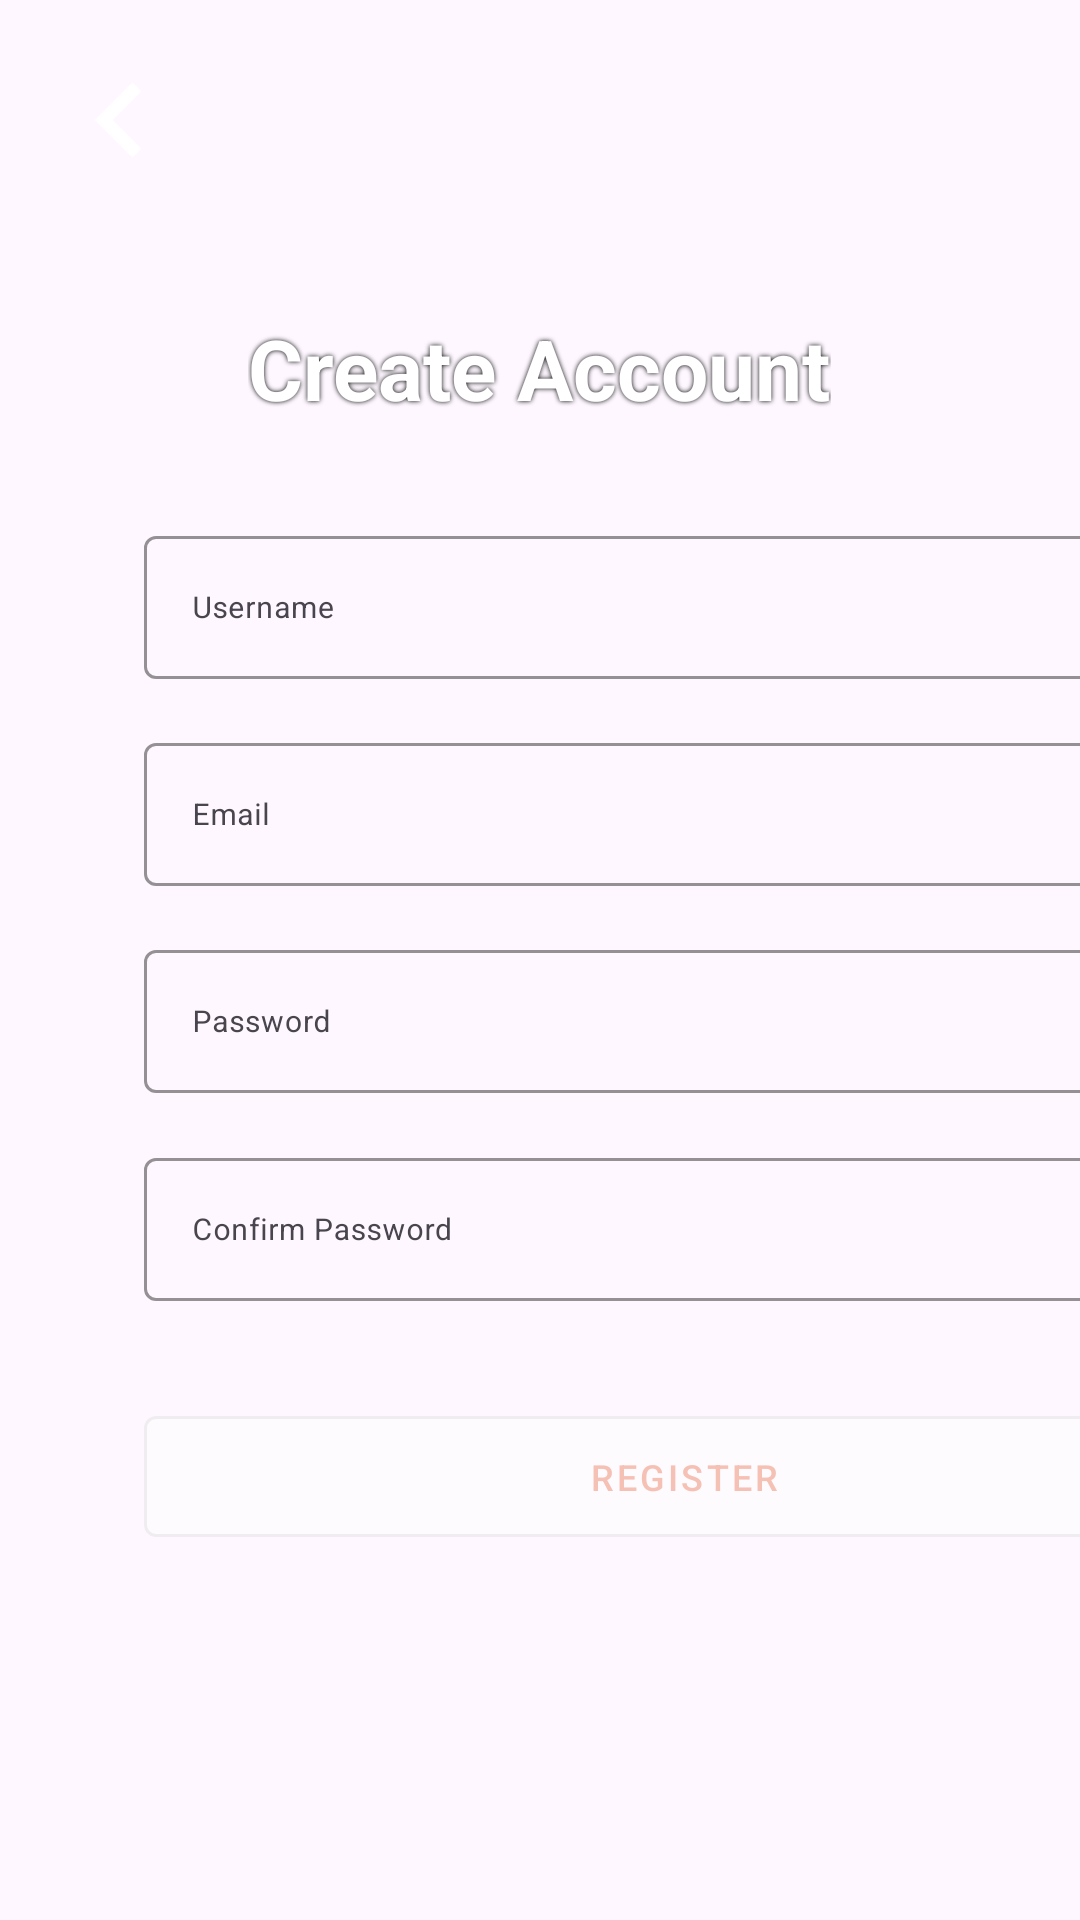

Android layout source for this screen:
<!-- AndroidManifest.xml: application theme Theme.SwapStyleProject -->
<!-- res/layout/activity_register.xml -->
<?xml version="1.0" encoding="utf-8"?>
<RelativeLayout xmlns:android="http://schemas.android.com/apk/res/android"
    xmlns:app="http://schemas.android.com/apk/res-auto"
    android:layout_width="match_parent"
    android:layout_height="match_parent"
    android:layoutDirection="ltr">

    <androidx.appcompat.widget.AppCompatImageView
        android:id="@+id/backgroundImage"
        android:layout_width="match_parent"
        android:layout_height="match_parent"
        android:scaleType="centerCrop" />

    <ImageButton
        android:id="@+id/backButton"
        android:layout_width="48dp"
        android:layout_height="48dp"
        android:layout_margin="16dp"
        android:layout_alignParentStart="true"
        android:background="?attr/selectableItemBackgroundBorderless"
        android:src="@drawable/ic_back_arrow"
        android:contentDescription="Back to welcome screen" />

    <TextView
        android:id="@+id/titleText"
        android:layout_width="wrap_content"
        android:layout_height="wrap_content"
        android:layout_below="@id/backButton"
        android:layout_centerHorizontal="true"
        android:layout_marginTop="24dp"
        android:text="Create Account"
        android:textSize="28sp"
        android:textStyle="bold"
        android:textColor="@android:color/white"
        android:shadowColor="@android:color/black"
        android:shadowRadius="4" />

    <ScrollView
        android:layout_width="match_parent"
        android:layout_height="match_parent"
        android:layout_below="@id/titleText"
        android:layout_marginTop="32dp"
        android:fillViewport="true">

        <LinearLayout
            android:layout_width="match_parent"
            android:layout_height="wrap_content"
            android:orientation="vertical"
            android:layout_marginHorizontal="48dp">

            <com.google.android.material.textfield.TextInputLayout
                android:id="@+id/usernameLayout"
                android:layout_width="match_parent"
                android:layout_height="wrap_content"
                app:boxStrokeColor="@android:color/black"
                app:hintTextColor="@android:color/black"
                app:cursorColor="@color/black"
                app:helperTextTextColor="@color/black"
                app:helperTextEnabled="true">

                <com.google.android.material.textfield.TextInputEditText
                    android:id="@+id/usernameEDT"
                    android:layout_width="match_parent"
                    android:layout_height="wrap_content"
                    android:hint="Username"
                    android:inputType="text"
                    android:maxLines="1"
                    android:textSize="10sp" />
            </com.google.android.material.textfield.TextInputLayout>

            <com.google.android.material.textfield.TextInputLayout
                android:id="@+id/emailLayout"
                android:layout_width="match_parent"
                android:layout_height="wrap_content"
                android:layout_marginTop="16dp"
                app:boxStrokeColor="@android:color/black"
                app:hintTextColor="@android:color/black"
                app:cursorColor="@color/black"
                app:helperTextTextColor="@color/black"
                app:helperTextEnabled="true">

                <com.google.android.material.textfield.TextInputEditText
                    android:id="@+id/email_EDT"
                    android:layout_width="match_parent"
                    android:layout_height="wrap_content"
                    android:hint="Email"
                    android:inputType="textEmailAddress"
                    android:maxLines="1"
                    android:textSize="10sp" />
            </com.google.android.material.textfield.TextInputLayout>

            <com.google.android.material.textfield.TextInputLayout
                android:id="@+id/passwordLayout"
                android:layout_width="match_parent"
                android:layout_height="wrap_content"
                android:layout_marginTop="16dp"
                app:passwordToggleEnabled="true"
                app:boxStrokeColor="@android:color/black"
                app:hintTextColor="@android:color/black"
                app:cursorColor="@color/black"
                app:helperTextTextColor="@color/black"
                app:helperTextEnabled="true">

                <com.google.android.material.textfield.TextInputEditText
                    android:id="@+id/password_EDT"
                    android:layout_width="match_parent"
                    android:layout_height="wrap_content"
                    android:hint="Password"
                    android:inputType="textPassword"
                    android:maxLines="1"
                    android:textSize="10sp" />
            </com.google.android.material.textfield.TextInputLayout>

            <com.google.android.material.textfield.TextInputLayout
                android:id="@+id/confirmPasswordLayout"
                android:layout_width="match_parent"
                android:layout_height="wrap_content"
                android:layout_marginTop="16dp"
                app:passwordToggleEnabled="true"
                app:boxStrokeColor="@android:color/black"
                app:hintTextColor="@android:color/black"
                app:cursorColor="@color/black"
                app:helperTextTextColor="@color/black"
                app:helperTextEnabled="true">

                <com.google.android.material.textfield.TextInputEditText
                    android:id="@+id/confirmPassword_EDT"
                    android:layout_width="match_parent"
                    android:layout_height="wrap_content"
                    android:hint="Confirm Password"
                    android:inputType="textPassword"
                    android:maxLines="1"
                    android:textSize="10sp" />
            </com.google.android.material.textfield.TextInputLayout>

            <com.google.android.material.button.MaterialButton
                android:id="@+id/register_BTN"
                style="@style/Widget.MaterialComponents.Button.OutlinedButton"
                android:layout_width="match_parent"
                android:layout_height="wrap_content"
                android:layout_marginTop="32dp"
                android:layout_marginBottom="16dp"
                android:alpha="0.5"
                android:backgroundTint="@color/white"
                android:padding="12dp"
                android:text="Register"
                android:textColor="@color/brown"
                android:textSize="12sp" />

        </LinearLayout>
    </ScrollView>

</RelativeLayout>
<!-- resources referenced by this layout -->
<resources>
  <color name="black">#FF000000</color>
  <color name="brown">#EF8B6B</color>
  <color name="white">#FFFFFFFF</color>
  <!-- drawable ic_back_arrow (drawable) -->
  <?xml version="1.0" encoding="utf-8"?>
  <vector xmlns:android="http://schemas.android.com/apk/res/android"
      android:width="50dp"
      android:height="50dp"
      android:viewportWidth="24"
      android:viewportHeight="24">
      <path
          android:fillColor="#FFFFFF"
          android:pathData="M15.41,7.41L14,6l-6,6 6,6 1.41,-1.41L10.83,12z"/>
  </vector>
  <style name="Theme.SwapStyleProject" parent="Base.Theme.SwapStyleProject" />
  <style name="Base.Theme.SwapStyleProject" parent="Theme.Material3.DayNight.NoActionBar">
          <item name="colorPrimary">@color/gray</item>
          <item name="colorOnPrimary">@color/white</item>
          <item name="colorSecondary">@color/gray</item>
          <item name="colorOnSecondary">@color/black</item>
  
      </style>
  <color name="gray">#d9d9d9</color>
</resources>
